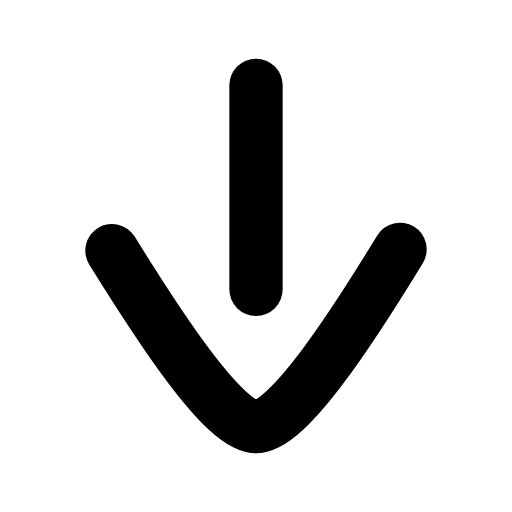
t = 0.00 s
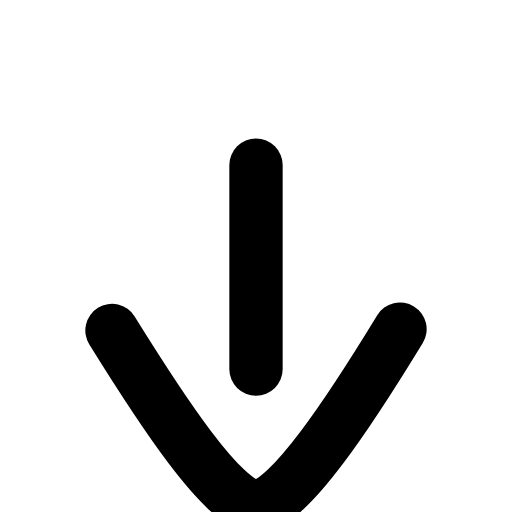
t = 0.19 s
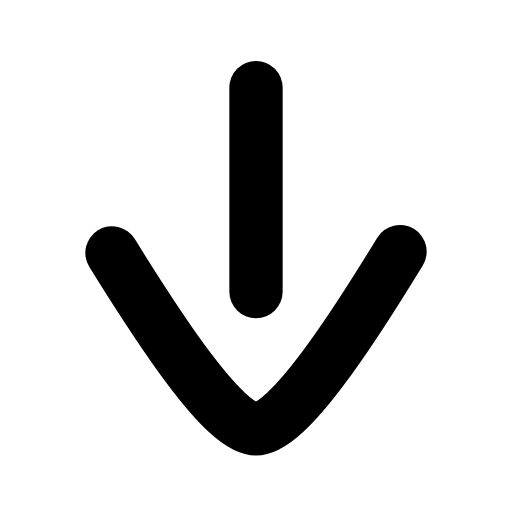
t = 0.39 s
t = 0.56 s: frame unchanged from t = 0.00 s, image omitted
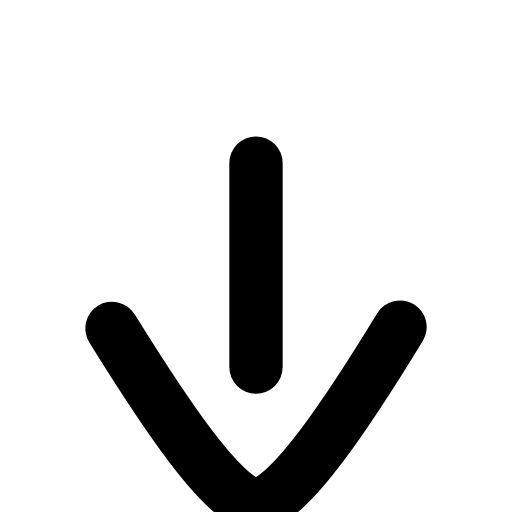
t = 0.78 s
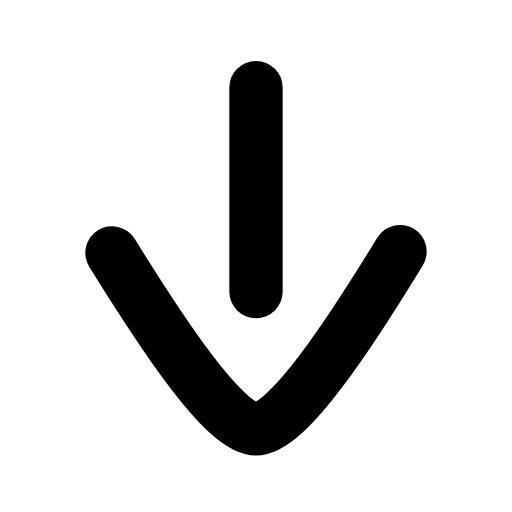
t = 0.95 s

The animated SVG that drew these frames (rendered in a browser with its animation timeline set to each time). Animation: 1 SMIL element (animateTransform=1); one cycle of 1.15 s, repeats indefinitely.

<svg xmlns="http://www.w3.org/2000/svg" width="24" height="24" viewBox="0 0 24 24" fill="none"><g transform="translate(-3 -1.75) scale(1.25)"><g><animateTransform attributeName="transform" type="translate" values="0 0;0 3;0 0;0 0;0 3;0 0;0 0" keyTimes="0;0.225;0.45;0.6;0.75;0.9;1" dur="1.15s" repeatCount="indefinite" calcMode="spline" keySplines="0.16 1 0.3 1;0.16 1 0.3 1;0.16 1 0.3 1;0.16 1 0.3 1;0.16 1 0.3 1;0.16 1 0.3 1"/><line stroke="currentColor" stroke-width="2" stroke-linecap="round" stroke-linejoin="round" fill="none" x1="12" y1="4.6" x2="12" y2="12.25"></line><path stroke="currentColor" stroke-width="2" stroke-linecap="round" stroke-linejoin="round" fill="none" d="M6.6 10.8C8.4 13.7 10.8 17.4 12 17.4C13.2 17.4 15.6 13.7 17.4 10.75"></path></g></g></svg>
